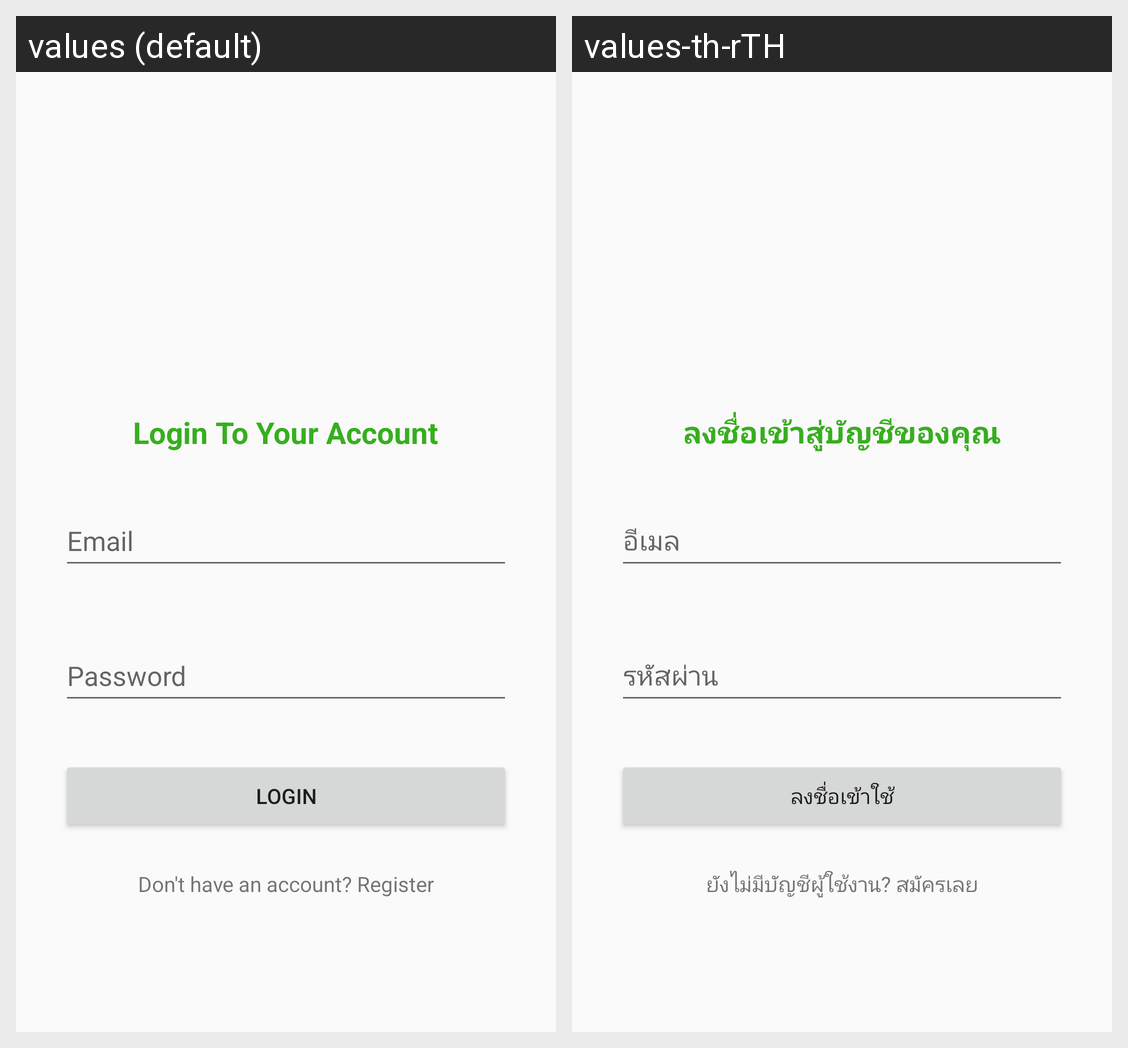

The Android screen above is rendered under two locales of the same app. Produce the string resources it draws, with the default and per-locale values.
Android screen res/layout/activity_main.xml rendered under 2 locales, left to right: values (default), values-th-rTH. Device: Nexus 5 (rendered at 1080×1920; each locale shown at half size, 540×960, under a caption strip naming it); theme AppTheme.NoActionBar.
Strings drawn on this screen, with the default value and each locale's value (text and hints the layout hard-codes, and strings that could not be matched under every locale, appear in the picture but are not listed):

email
  values: Email
  values-th-rTH: อีเมล

password
  values: Password
  values-th-rTH: รหัสผ่าน

login_to_your_account
  values: Login To Your Account
  values-th-rTH: ลงชื่อเข้าสู่บัญชีของคุณ

login
  values: Login
  values-th-rTH: ลงชื่อเข้าใช้

don_t_have_an_account_register
  values: Don't have an account? Register
  values-th-rTH: ยังไม่มีบัญชีผู้ใช้งาน? สมัครเลย
